The GitHub repository snehadpatel/Local-Vegetable-Variety-Classifier contains a labelled image folder "dataset_processed" with 5 categories: green chilli Marcha, ladies finger, pointed gourd, ivy gourd, peas. Examples follow, each with its label.

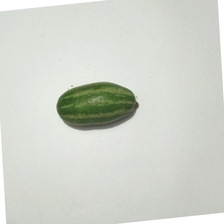
Label: pointed gourd

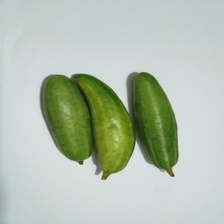
Label: pointed gourd

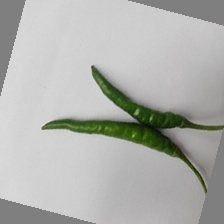
Label: green chilli Marcha

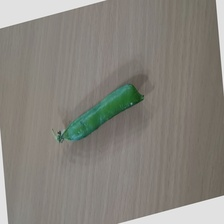
Label: peas

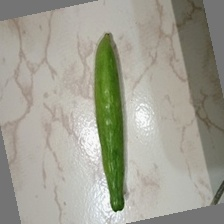
Label: ivy gourd

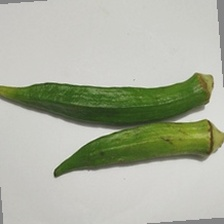
Label: ladies finger
